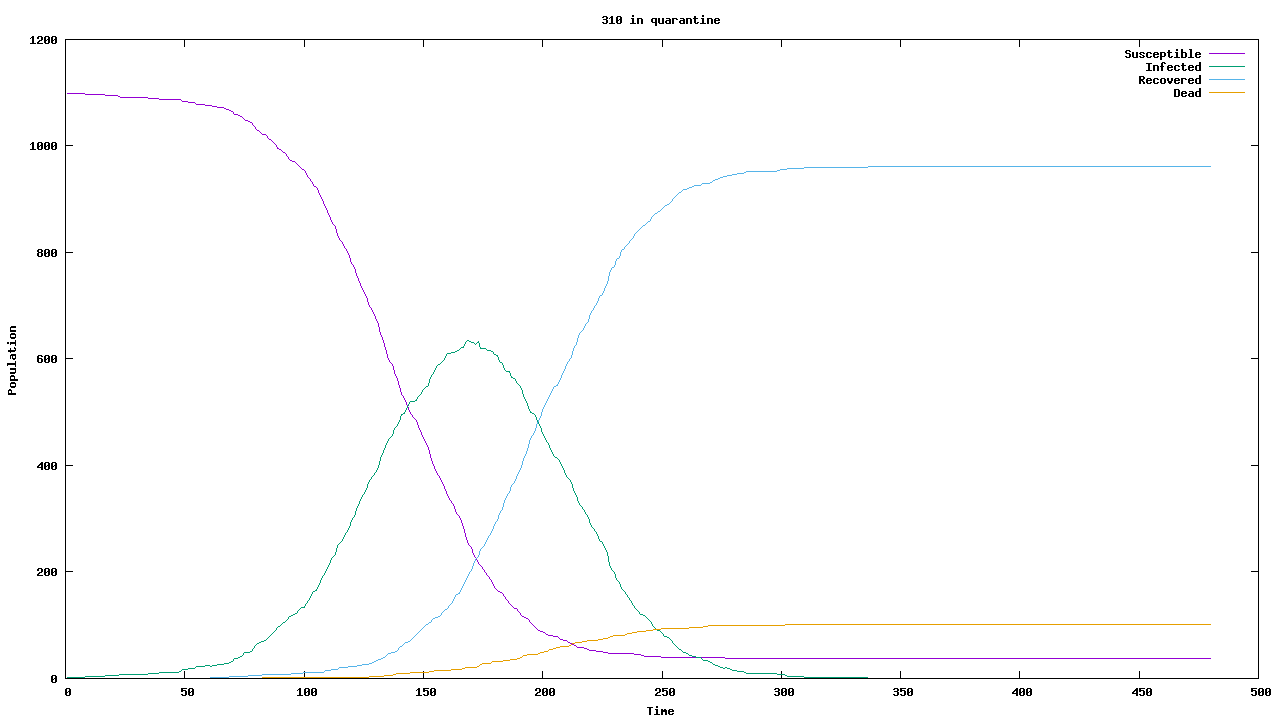

The table this chart was drawn from, first rows:
Time, Susceptible, Infected, Recovered, Dead
1, 1099, 1, 0, 0
2, 1099, 1, 0, 0
3, 1099, 1, 0, 0
4, 1099, 1, 0, 0
5, 1099, 1, 0, 0
6, 1099, 1, 0, 0
7, 1099, 1, 0, 0
8, 1098, 2, 0, 0
9, 1097, 3, 0, 0
10, 1097, 3, 0, 0
11, 1097, 3, 0, 0
12, 1097, 3, 0, 0
13, 1097, 3, 0, 0
14, 1097, 3, 0, 0
15, 1097, 3, 0, 0
16, 1096, 4, 0, 0
17, 1095, 5, 0, 0
18, 1095, 5, 0, 0
19, 1094, 6, 0, 0
20, 1094, 6, 0, 0
21, 1094, 6, 0, 0
22, 1094, 6, 0, 0
23, 1092, 8, 0, 0
24, 1092, 8, 0, 0
25, 1092, 8, 0, 0
26, 1092, 8, 0, 0
27, 1092, 8, 0, 0
28, 1092, 8, 0, 0
29, 1092, 8, 0, 0
30, 1092, 8, 0, 0
31, 1092, 8, 0, 0
32, 1092, 8, 0, 0
33, 1092, 8, 0, 0
34, 1092, 8, 0, 0
35, 1090, 10, 0, 0
36, 1090, 10, 0, 0
37, 1090, 10, 0, 0
38, 1090, 10, 0, 0
39, 1090, 10, 0, 0
40, 1088, 12, 0, 0
41, 1088, 12, 0, 0
42, 1088, 12, 0, 0
43, 1088, 12, 0, 0
44, 1088, 12, 0, 0
45, 1088, 12, 0, 0
46, 1088, 12, 0, 0
47, 1088, 12, 0, 0
48, 1087, 13, 0, 0
49, 1084, 16, 0, 0
50, 1083, 17, 0, 0
51, 1083, 17, 0, 0
52, 1082, 18, 0, 0
53, 1081, 19, 0, 0
54, 1081, 19, 0, 0
55, 1078, 22, 0, 0
56, 1078, 22, 0, 0
57, 1077, 23, 0, 0
58, 1077, 23, 0, 0
59, 1076, 24, 0, 0
60, 1076, 24, 0, 0
... 420 more rows
